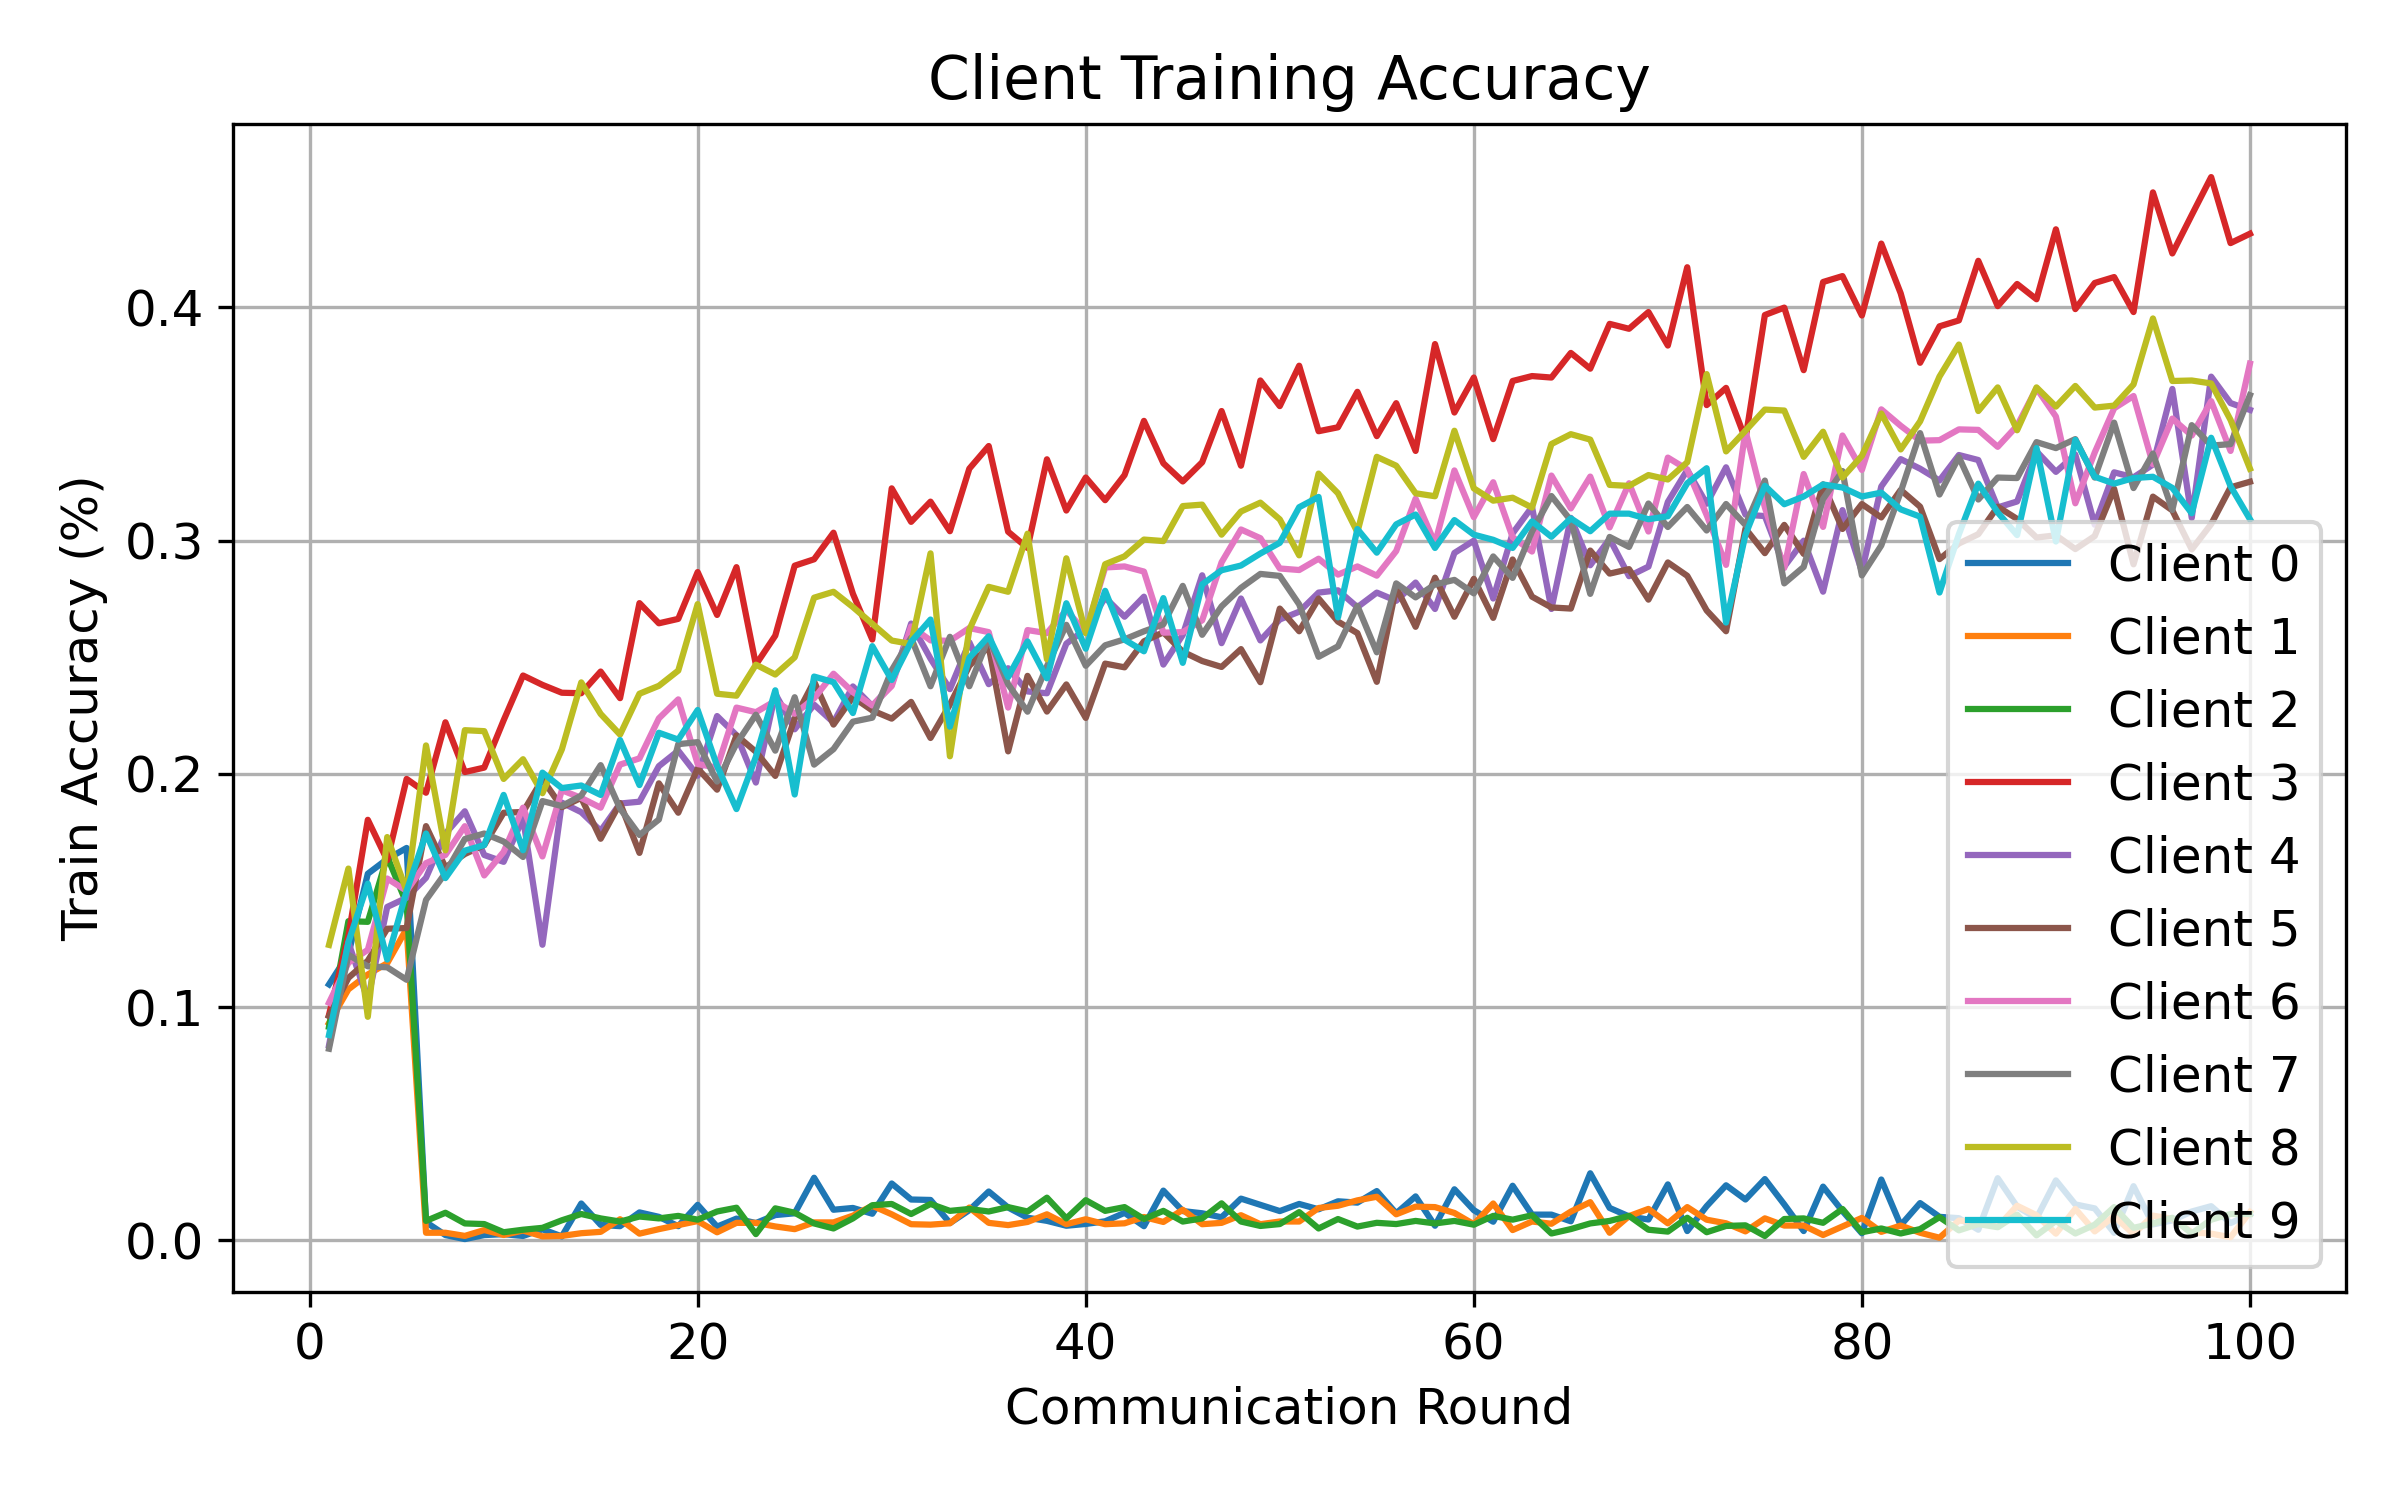

The data file committed next to this chart (first rows):
round, client, attack, seed, alpha, num_byzantine, train_accuracy
1, 0, signflip, 2, 0.5, 3, 0.1098
1, 1, signflip, 2, 0.5, 3, 0.09317
1, 2, signflip, 2, 0.5, 3, 0.09159
1, 3, signflip, 2, 0.5, 3, 0.09671
1, 4, signflip, 2, 0.5, 3, 0.08359
1, 5, signflip, 2, 0.5, 3, 0.09614
1, 6, signflip, 2, 0.5, 3, 0.1019
1, 7, signflip, 2, 0.5, 3, 0.08219
1, 8, signflip, 2, 0.5, 3, 0.1267
1, 9, signflip, 2, 0.5, 3, 0.08805
2, 0, signflip, 2, 0.5, 3, 0.1227
2, 1, signflip, 2, 0.5, 3, 0.1076
2, 2, signflip, 2, 0.5, 3, 0.1369
2, 3, signflip, 2, 0.5, 3, 0.1305
2, 4, signflip, 2, 0.5, 3, 0.1277
2, 5, signflip, 2, 0.5, 3, 0.1126
2, 6, signflip, 2, 0.5, 3, 0.1191
2, 7, signflip, 2, 0.5, 3, 0.1224
2, 8, signflip, 2, 0.5, 3, 0.1594
2, 9, signflip, 2, 0.5, 3, 0.1279
3, 0, signflip, 2, 0.5, 3, 0.1572
3, 1, signflip, 2, 0.5, 3, 0.114
3, 2, signflip, 2, 0.5, 3, 0.1366
3, 3, signflip, 2, 0.5, 3, 0.1803
3, 4, signflip, 2, 0.5, 3, 0.1031
3, 5, signflip, 2, 0.5, 3, 0.1199
3, 6, signflip, 2, 0.5, 3, 0.1246
3, 7, signflip, 2, 0.5, 3, 0.1175
3, 8, signflip, 2, 0.5, 3, 0.09586
3, 9, signflip, 2, 0.5, 3, 0.1529
4, 0, signflip, 2, 0.5, 3, 0.1635
4, 1, signflip, 2, 0.5, 3, 0.1188
4, 2, signflip, 2, 0.5, 3, 0.1646
4, 3, signflip, 2, 0.5, 3, 0.163
4, 4, signflip, 2, 0.5, 3, 0.143
4, 5, signflip, 2, 0.5, 3, 0.1336
4, 6, signflip, 2, 0.5, 3, 0.1551
4, 7, signflip, 2, 0.5, 3, 0.1171
4, 8, signflip, 2, 0.5, 3, 0.1729
4, 9, signflip, 2, 0.5, 3, 0.1204
5, 0, signflip, 2, 0.5, 3, 0.1683
5, 1, signflip, 2, 0.5, 3, 0.1337
5, 2, signflip, 2, 0.5, 3, 0.1444
5, 3, signflip, 2, 0.5, 3, 0.1978
5, 4, signflip, 2, 0.5, 3, 0.1469
5, 5, signflip, 2, 0.5, 3, 0.1339
5, 6, signflip, 2, 0.5, 3, 0.1499
5, 7, signflip, 2, 0.5, 3, 0.1117
5, 8, signflip, 2, 0.5, 3, 0.1497
5, 9, signflip, 2, 0.5, 3, 0.1498
6, 0, signflip, 2, 0.5, 3, 0.007812
6, 1, signflip, 2, 0.5, 3, 0.003279
6, 2, signflip, 2, 0.5, 3, 0.008351
6, 3, signflip, 2, 0.5, 3, 0.1919
6, 4, signflip, 2, 0.5, 3, 0.1555
6, 5, signflip, 2, 0.5, 3, 0.1776
6, 6, signflip, 2, 0.5, 3, 0.1618
6, 7, signflip, 2, 0.5, 3, 0.146
6, 8, signflip, 2, 0.5, 3, 0.2122
6, 9, signflip, 2, 0.5, 3, 0.1744
... 940 more rows
